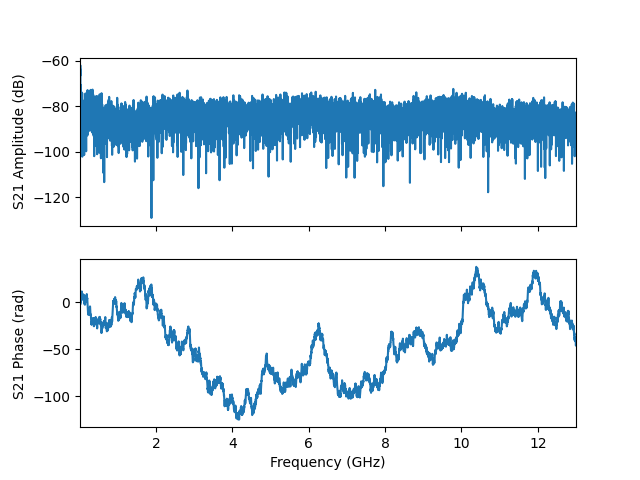

Data behind this chart, as committed beside it:
frequency, amplitude, phase, I, Q
10000000, -68.58, -2.598, -0.0003186, -0.0001925
12598000, -63.5, -0.03906, 0.0006675, -2.6087500373250805e-05
15196000, -66.71, -2.355, -0.0003264, -0.0003269
17794000, -61.99, -1.675, -8.286881347885355e-05, -0.0007911
20392000, -72.91, 0.08824, 0.0002253, 1.9928567780880257e-05
22990000, -73.36, -0.1482, 0.0002124, -3.17104859277606e-05
25588000, -75.66, 2.444, -0.0001263, 0.0001058
28186000, -70.67, 1.363, 6.0399204812711105e-05, 0.0002866
30784000, -75.6, 2.877, -0.0001602, 4.343498221714981e-05
33382000, -74.34, 3.511, -0.000179, -6.931827374501154e-05
35980000, -93.87, 2.828, -1.926381628436502e-05, 6.251485501707066e-06
38578000, -77.06, 5.095, 5.236770084593445e-05, -0.0001301
41176000, -78.17, 8.21, -4.303762034396641e-05, 0.0001157
43774000, -96.32, 11.16, 2.5157162326649996e-06, -1.5070286281115841e-05
46372000, -79.34, 8.888, -9.275852789869532e-05, 5.5191965657286346e-05
48970000, -79.09, 9.047, -0.0001033, 4.095273470738903e-05
51568000, -85.99, 7.048, 3.620070856413804e-05, 3.4766231692628935e-05
54166000, -73.95, 8.341, -9.391290950588882e-05, 0.0001774
56764000, -92.68, 10.28, -1.5194242223515175e-05, -1.7559326806804165e-05
59362000, -84.19, 11.56, 3.2869091228349134e-05, -5.2238177886465564e-05
61960000, -79.82, 9.83, -9.38372322707437e-05, -4.0301318222191185e-05
64558000, -84.04, 6.829, 5.3674099035561085e-05, 3.258981814724393e-05
67156000, -74.25, 8.704, -0.0001455, 0.0001279
69754000, -102.2, 6.505, 7.532966719736578e-06, 1.6979269048533752e-06
72352000, -81.48, 4.986, 2.278007559652906e-05, -8.124362648231909e-05
74950000, -81, 2.823, -8.46975453896448e-05, 2.7892267098650336e-05
77548000, -79.94, 4.116, -5.661754767061211e-05, -8.33323210827075e-05
80146000, -86.09, 5.81, 4.4162461563246325e-05, -2.263775786559563e-05
82744000, -80.47, 7.163, 6.043974281055853e-05, 7.301787991309538e-05
85342000, -93.46, 5.568, 1.603637429070659e-05, -1.3922290236223489e-05
87940000, -77.74, 6.946, 0.0001023, 7.986981654539704e-05
90538000, -77.58, 5.898, 0.0001224, -4.9642309022601694e-05
93136000, -79.92, 8.317, -4.506639743340202e-05, 9.031163790496066e-05
95734000, -80.12, 6.787, 8.634594269096851e-05, 4.764611730934121e-05
98332000, -83.81, 6.551, 6.221056537469849e-05, 1.707495357550215e-05
100930000, -80.26, 5.94, 9.13493349798955e-05, -3.2670071959728375e-05
103528000, -82.44, 8.093, -1.789375710359309e-05, 7.332427776418626e-05
106126000, -85.94, 6.571, 4.839917164645158e-05, 1.4346042007673532e-05
108724000, -98.59, 6.833, 1.0032540558313485e-05, 6.148829015728552e-06
111322000, -82.55, 4.864, 1.1241402717132587e-05, -7.366591307800263e-05
113920000, -101.2, 5.67, 7.15342184776091e-06, -5.037896244175499e-06
116518000, -83.61, 2.924, -6.443455640692264e-05, 1.4260067473514937e-05
119116000, -101.5, 0.08636, 8.379908649658319e-06, 7.254853358062974e-07
121714000, -86.55, -0.3018, 4.493118103710003e-05, -1.3986932572152e-05
124312000, -92.82, 2.447, -1.757159043336287e-05, 1.4635736079071648e-05
126910000, -85.18, -0.05121, 5.5001415603328496e-05, -2.819036353685078e-06
129508000, -78.67, -2.107, -5.9529727877816185e-05, -0.0001001
132106000, -77.55, -0.7675, 9.544942440697923e-05, -9.209811832988635e-05
134704000, -91.5, -0.8859, 1.6835154383443296e-05, -2.060963015537709e-05
137302000, -86.69, 0.494, 4.0776783862384036e-05, 2.1958190700388514e-05
139900000, -84.37, 0.5133, 5.269825123832561e-05, 2.9705553970416076e-05
142498000, -87.63, -2.39, -3.0356701245182194e-05, -2.8395288609317504e-05
145096000, -98.11, 0.2665, 1.1991368410235737e-05, 3.274128175689839e-06
147694000, -83.98, 1.588, -1.078461423276167e-06, 6.326265429379418e-05
150292000, -78.98, 3.976, -7.555633783340454e-05, -8.33178055472672e-05
152890000, -74.41, 6.591, 0.0001814, 5.764298475696705e-05
155488000, -82.54, 5.316, 4.2377061618026346e-05, -6.147848762338981e-05
158086000, -83.25, 2.698, -6.213894812390208e-05, 2.952933391497936e-05
160684000, -87.6, 1.742, -7.116584583855001e-06, 4.1092938772635534e-05
163282000, -88.2, 1.871, -1.152238928625593e-05, 3.716623177751899e-05
... 4,941 more rows
